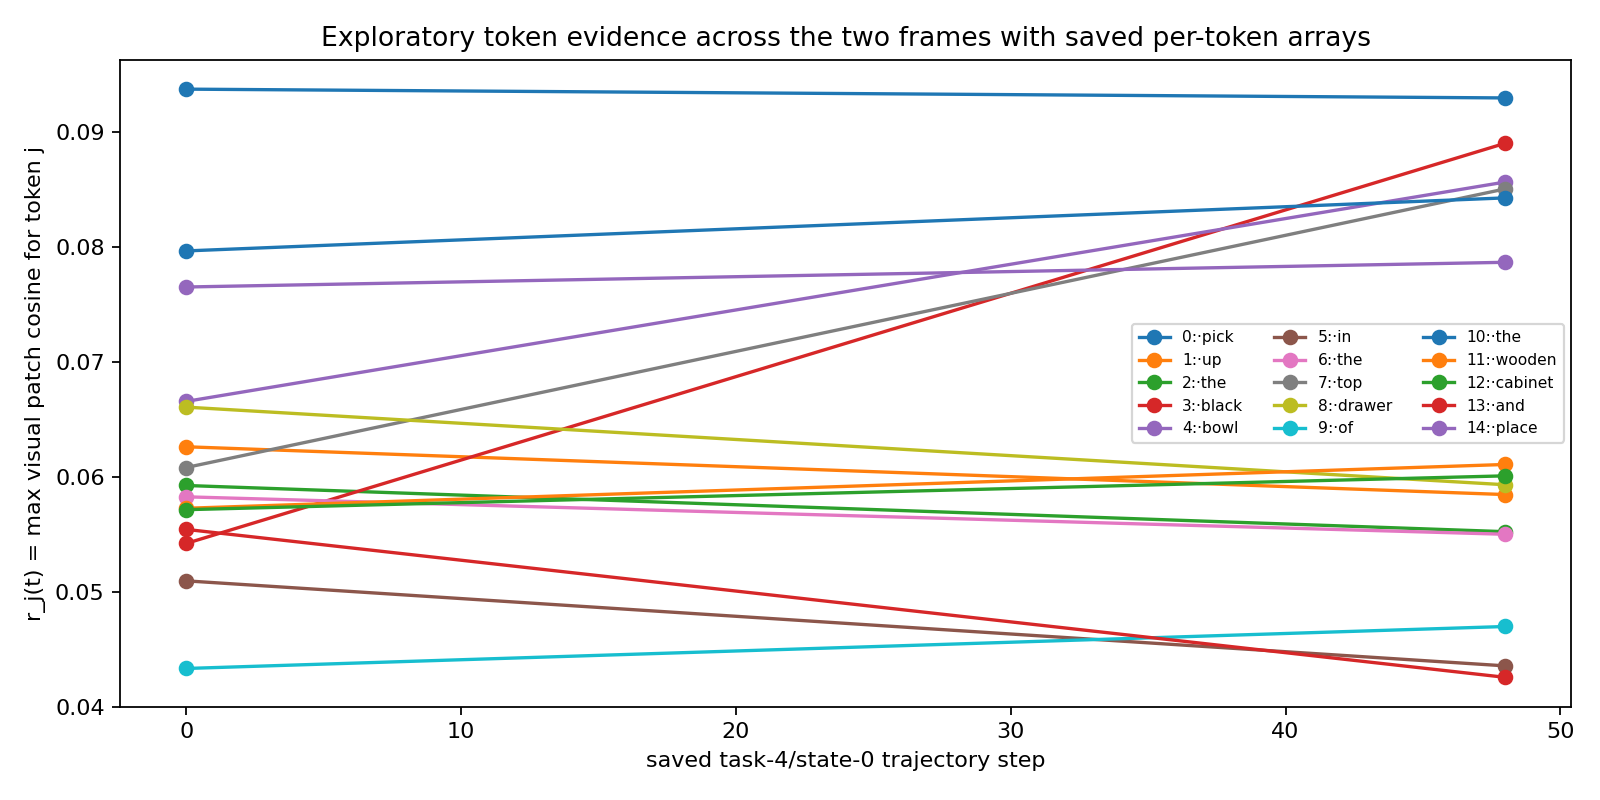

The file beside this chart, header and first rows:
sample_id, time_step, token_index, token, r_j_max_visual_cosine
task4_state0_step0000, 0, 0, ·pick, 0.09369
task4_state0_step0000, 0, 1, ·up, 0.0626
task4_state0_step0000, 0, 2, ·the, 0.05923
task4_state0_step0000, 0, 3, ·black, 0.05419
task4_state0_step0000, 0, 4, ·bowl, 0.06654
task4_state0_step0000, 0, 5, ·in, 0.05094
task4_state0_step0000, 0, 6, ·the, 0.05824
task4_state0_step0000, 0, 7, ·top, 0.06079
task4_state0_step0000, 0, 8, ·drawer, 0.06604
task4_state0_step0000, 0, 9, ·of, 0.04332
task4_state0_step0000, 0, 10, ·the, 0.07962
task4_state0_step0000, 0, 11, ·wooden, 0.05725
task4_state0_step0000, 0, 12, ·cabinet, 0.05713
task4_state0_step0000, 0, 13, ·and, 0.05541
task4_state0_step0000, 0, 14, ·place, 0.07649
task4_state0_step0048, 48, 0, ·pick, 0.09293
task4_state0_step0048, 48, 1, ·up, 0.05844
task4_state0_step0048, 48, 2, ·the, 0.05521
task4_state0_step0048, 48, 3, ·black, 0.08899
task4_state0_step0048, 48, 4, ·bowl, 0.08562
task4_state0_step0048, 48, 5, ·in, 0.04354
task4_state0_step0048, 48, 6, ·the, 0.05499
task4_state0_step0048, 48, 7, ·top, 0.08502
task4_state0_step0048, 48, 8, ·drawer, 0.05929
task4_state0_step0048, 48, 9, ·of, 0.04697
task4_state0_step0048, 48, 10, ·the, 0.08424
task4_state0_step0048, 48, 11, ·wooden, 0.06106
task4_state0_step0048, 48, 12, ·cabinet, 0.06007
task4_state0_step0048, 48, 13, ·and, 0.04255
task4_state0_step0048, 48, 14, ·place, 0.07864
